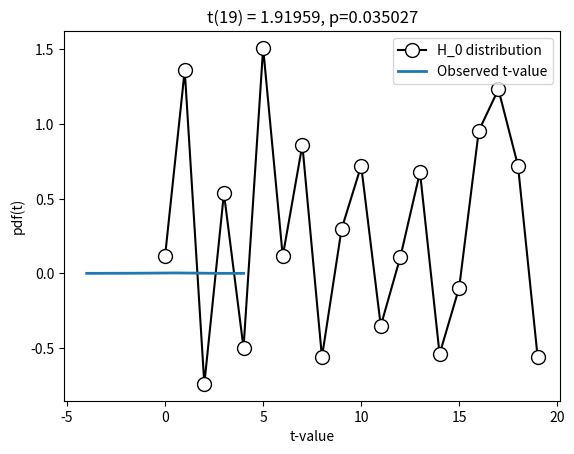

Write the Python code that produced this figure.
# import libraries
import matplotlib.pyplot as plt
import numpy as np
import scipy.stats as stats

## generate the data

# parameters
N = 20  # sample size
popMu = .5 # true population mean
data  = np.random.randn(N) + popMu

# let's see what the data look(s) like
plt.plot(data,'ko-',markerfacecolor='w',markersize=10)
plt.xlabel('Data index')
plt.ylabel('Data value')
plt.show()

### question: Should there be lines in this plot?

## "manual" t-test

# the null-hypothesis value
H0val = 0

# compute the t-value
t_num = np.mean(data) - H0val
t_den = np.std(data) / np.sqrt(N)
tval = t_num / t_den

# degrees of freedom
df = N-1

# p-value
pval = 1-stats.t.cdf(abs(tval),df)

# show the H0 parameter distribution and observed t-value
x = np.linspace(-4,4,1001)
tdist = stats.t.pdf(x,df) * np.mean(np.diff(x))

plt.plot(x,tdist,linewidth=2)
plt.plot([tval,tval],[0,max(tdist)],'r--')
plt.legend(('H_0 distribution','Observed t-value'))
plt.xlabel('t-value')
plt.ylabel('pdf(t)')
plt.title('t(%g) = %g, p=%g'%(df,tval,pval))
plt.show()

## now using the Python function

t,p = stats.ttest_1samp(data,H0val)

print(t,p)
# do these values match our manually computed values?